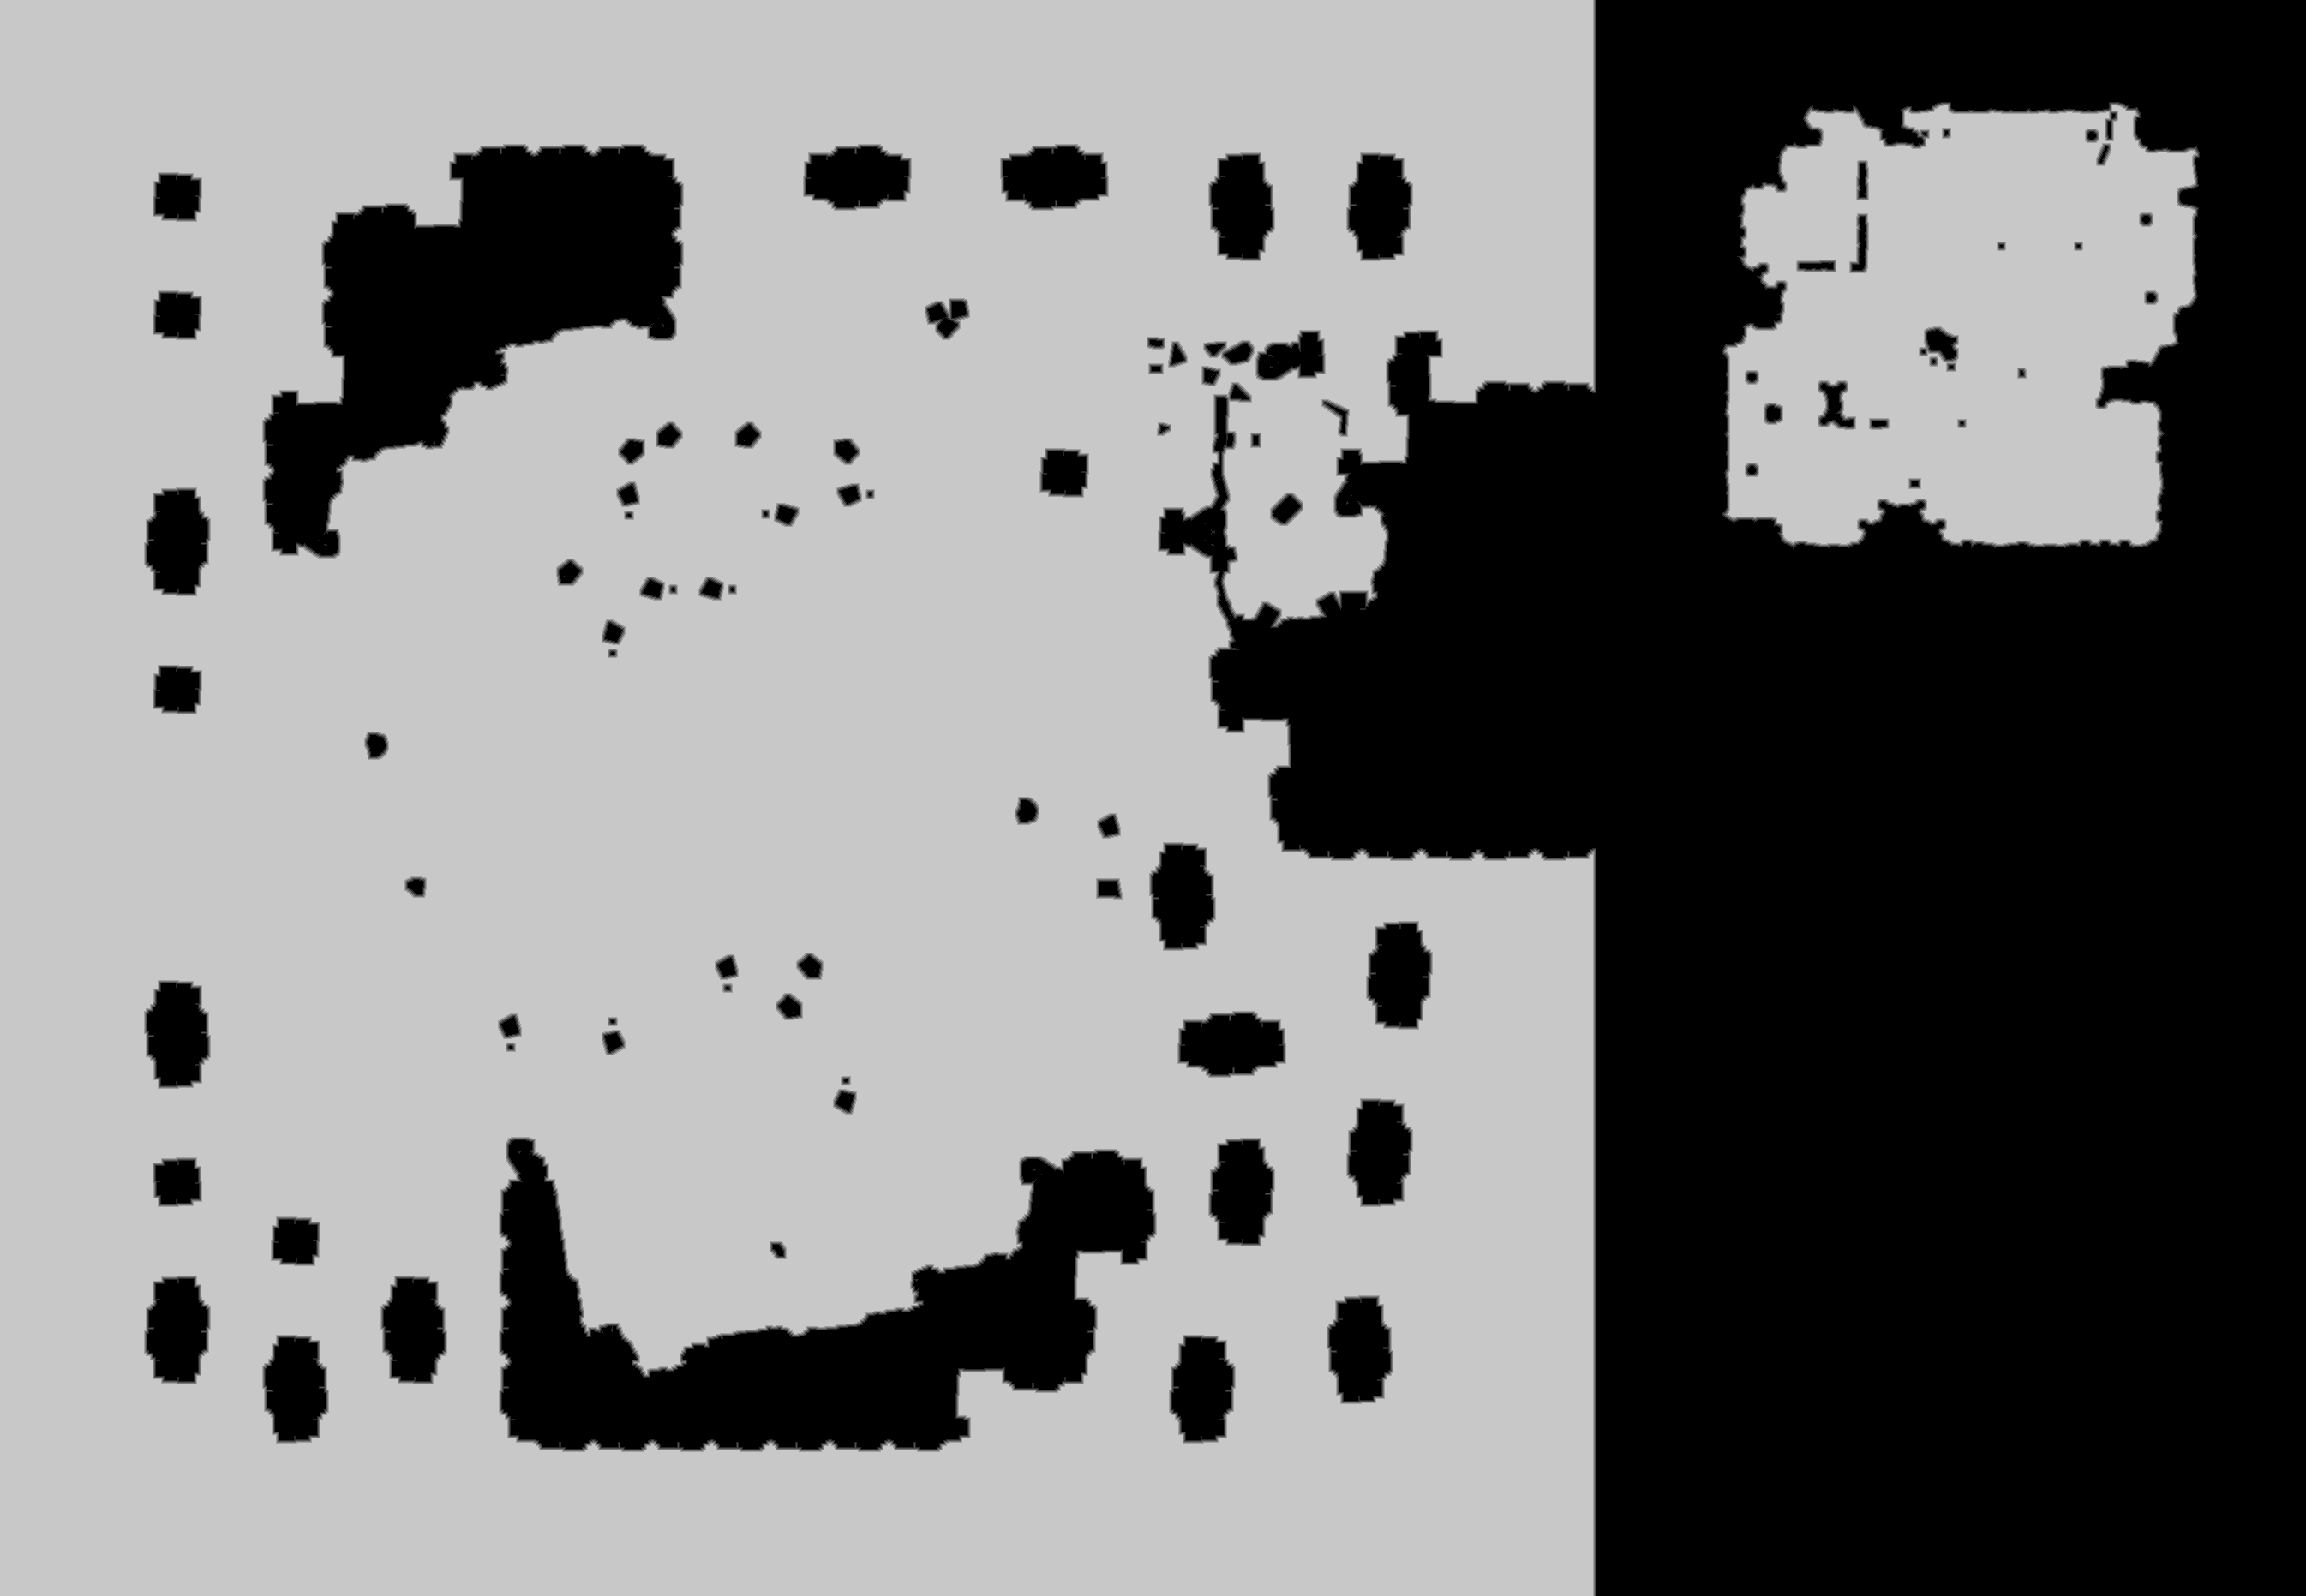

Source data for this figure (header and first rows):
base	0x20ecc000000
origin	0xd70010
stride	1346
width	2691
height	1863
nibble	0	1844259
nibble	1	28090
nibble	2	27051
nibble	3	27188
nibble	4	27630
nibble	5	3059115
